Image classification data set "dataset_split" (HoangDucHieuD22/ttcs on GitHub). Class labels (3): platelet, RBC, WBC.

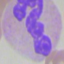
Label: WBC

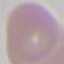
Label: RBC

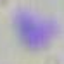
Label: platelet

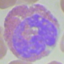
Label: WBC

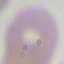
Label: RBC

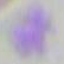
Label: platelet
